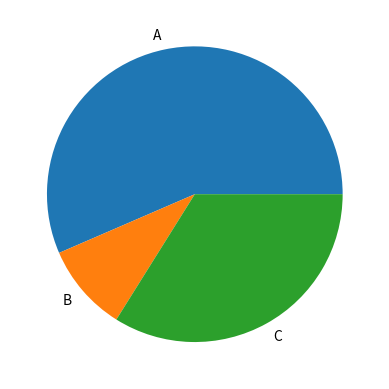

Write Python code to recreate this figure. (Note: this script raises an exception after producing the figure.)
import matplotlib.pyplot as plt

def generate_pie_chart():
    labels = ["A", "B", "C"]
    values = [200, 34, 120]

    fig, ax = plt.subplots()
    ax.pie(values, labels=labels)
    plt.savefig(r"/home/<user>/py-project/charts/pie.png")
    plt.close()

generate_pie_chart()


